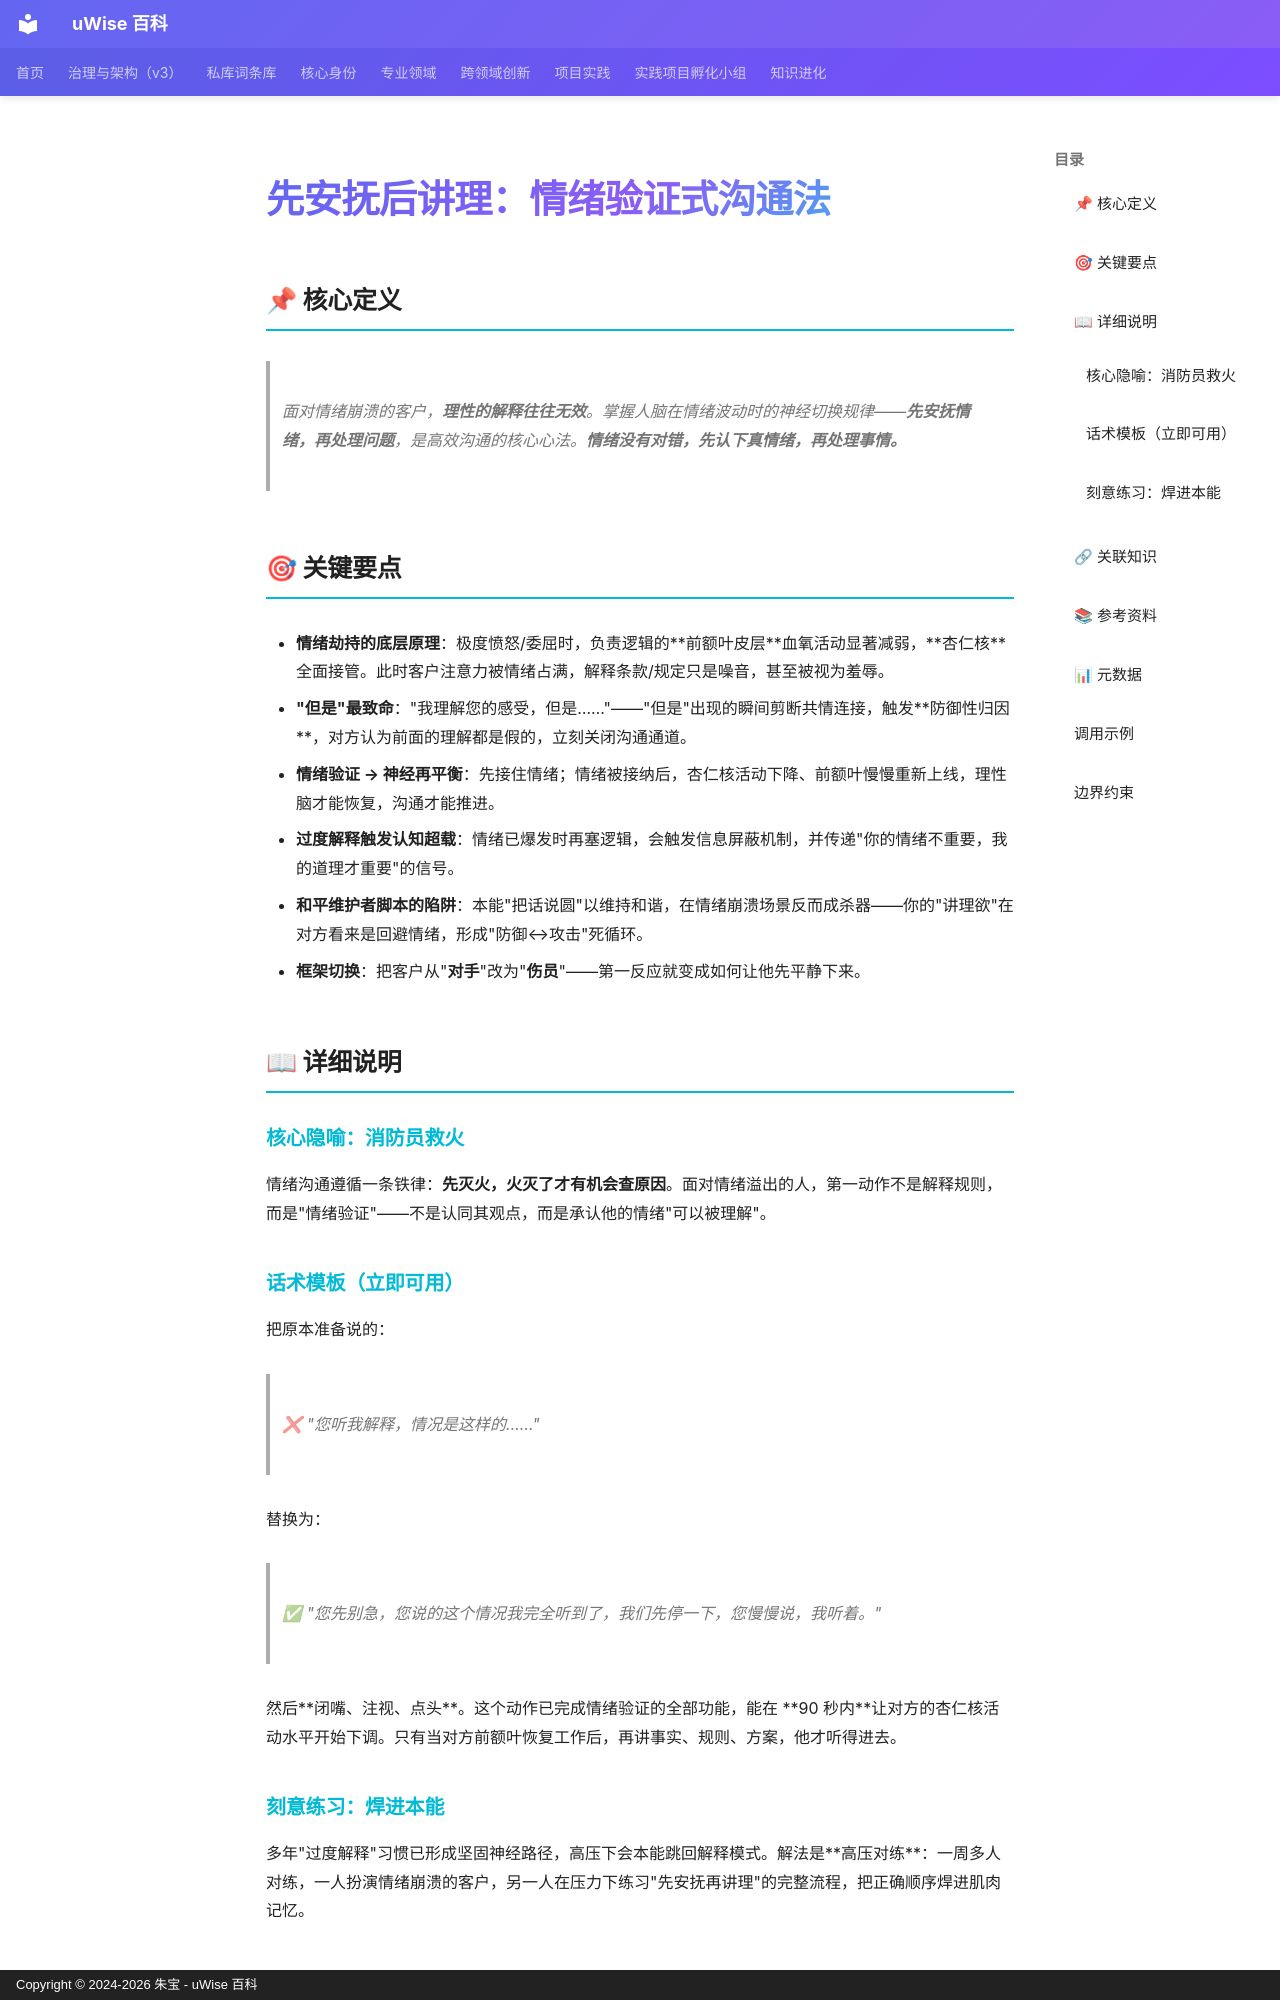

repository: zhubao315/uWise · page: vault-encyclopedia/md-0938b07a/index.html · generator: mkdocs · copyright: Copyright © 2024-2026 朱宝 - uWise 百科

---
title: "先安抚后讲理：情绪验证式沟通法"
description: "面对情绪崩溃的客户，理性的解释往往无效。掌握人脑在情绪波动时的神经切换规律——先安抚情绪，再处理问题，是高效沟通的核心心法。情绪没有对错，先认下真情绪，再处理事情。"
---

# 先安抚后讲理：情绪验证式沟通法

## 📌 核心定义

> 面对情绪崩溃的客户，**理性的解释往往无效**。掌握人脑在情绪波动时的神经切换规律——**先安抚情绪，再处理问题**，是高效沟通的核心心法。**情绪没有对错，先认下真情绪，再处理事情。**

## 🎯 关键要点

- **情绪劫持的底层原理**：极度愤怒/委屈时，负责逻辑的**前额叶皮层**血氧活动显著减弱，**杏仁核**全面接管。此时客户注意力被情绪占满，解释条款/规定只是噪音，甚至被视为羞辱。
- **"但是"最致命**："我理解您的感受，但是……"——"但是"出现的瞬间剪断共情连接，触发**防御性归因**，对方认为前面的理解都是假的，立刻关闭沟通通道。
- **情绪验证 → 神经再平衡**：先接住情绪；情绪被接纳后，杏仁核活动下降、前额叶慢慢重新上线，理性脑才能恢复，沟通才能推进。
- **过度解释触发认知超载**：情绪已爆发时再塞逻辑，会触发信息屏蔽机制，并传递"你的情绪不重要，我的道理才重要"的信号。
- **和平维护者脚本的陷阱**：本能"把话说圆"以维持和谐，在情绪崩溃场景反而成杀器——你的"讲理欲"在对方看来是回避情绪，形成"防御↔攻击"死循环。
- **框架切换**：把客户从"**对手**"改为"**伤员**"——第一反应就变成如何让他先平静下来。

## 📖 详细说明

### 核心隐喻：消防员救火

情绪沟通遵循一条铁律：**先灭火，火灭了才有机会查原因**。面对情绪溢出的人，第一动作不是解释规则，而是"情绪验证"——不是认同其观点，而是承认他的情绪"可以被理解"。

### 话术模板（立即可用）

把原本准备说的：

> ❌ "您听我解释，情况是这样的……"

替换为：

> ✅ "您先别急，您说的这个情况我完全听到了，我们先停一下，您慢慢说，我听着。"

然后**闭嘴、注视、点头**。这个动作已完成情绪验证的全部功能，能在 **90 秒内**让对方的杏仁核活动水平开始下调。只有当对方前额叶恢复工作后，再讲事实、规则、方案，他才听得进去。

### 刻意练习：焊进本能

多年"过度解释"习惯已形成坚固神经路径，高压下会本能跳回解释模式。解法是**高压对练**：一周多人对练，一人扮演情绪崩溃的客户，另一人在压力下练习"先安抚再讲理"的完整流程，把正确顺序焊进肌肉记忆。
